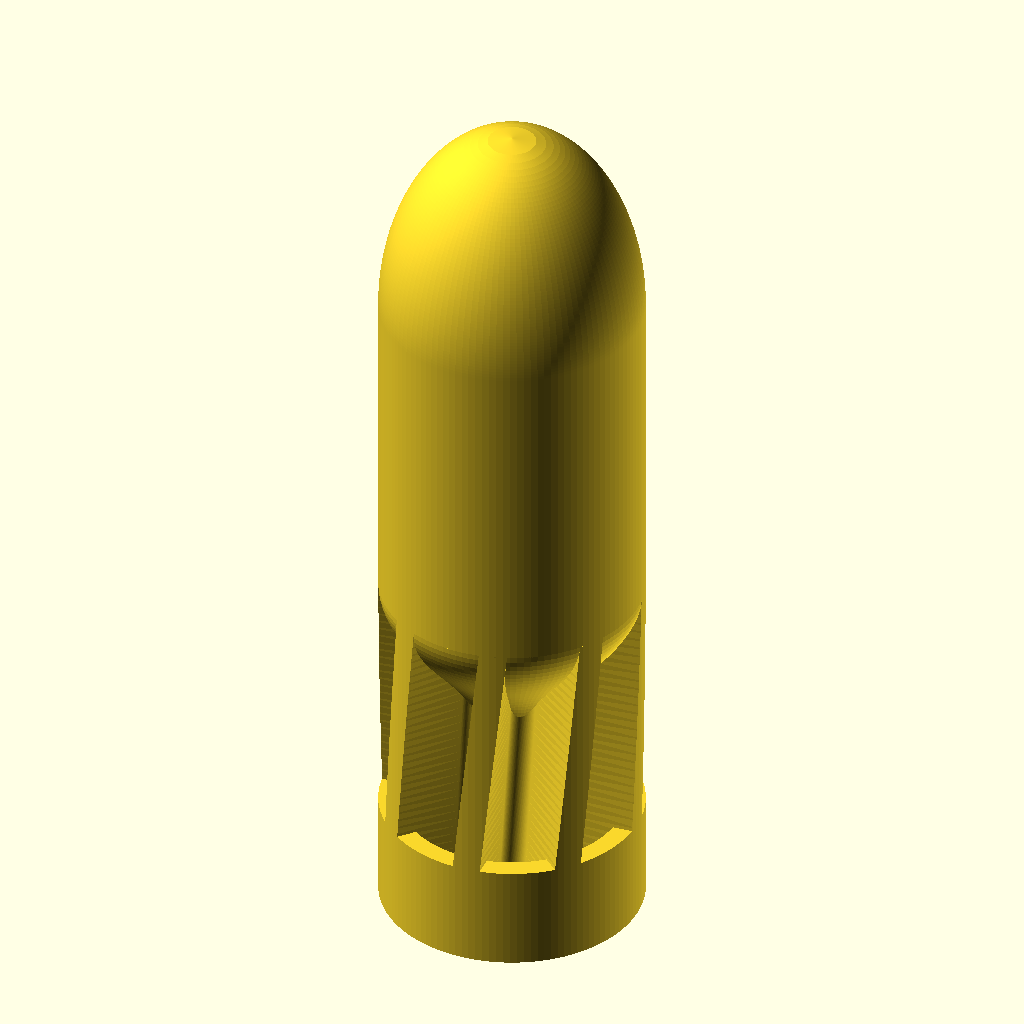
Cell 1: the model at its default parameters.
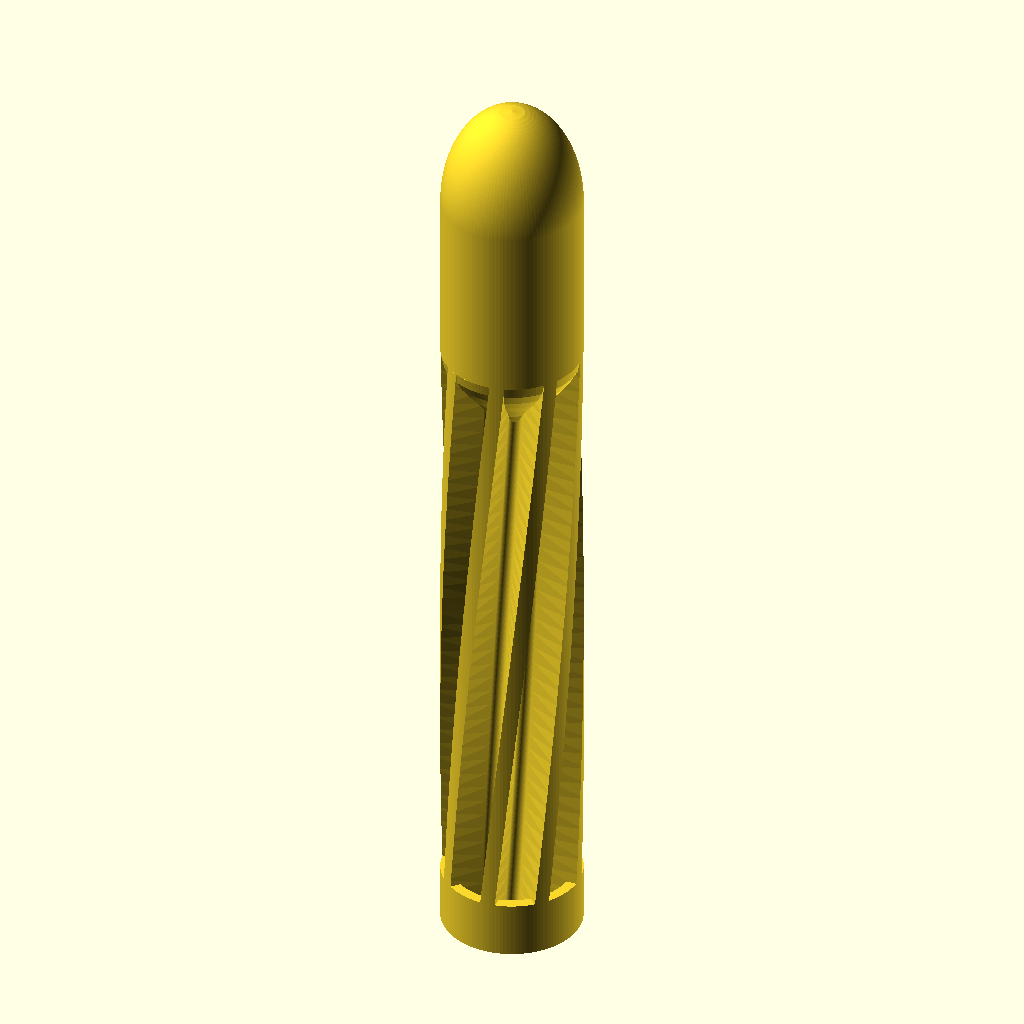
Cell 2: the same model with total_length = 270.
All cells are drawn from the same view direction (rotation 55°, 0°, 25°, orthographic, colour scheme Cornfield), but the view is re-fitted for each cell, so position and scale can differ between cells as well as the parameter.
OpenSCAD source file designs/mk1/mk1r_dart.scad:
// Mk1-R Rod Dart: the Mk1 ducted-tail dart with an 8 mm steel rod locked
// inside the front by a one-way snap plug (Russ's design). Generated from
// mk1_dart.scad plus the rod channel and plug below; edit the rod/plug section here.
//
// Rod: 8 mm steel, rod_len (36.5 mm: four from a 150 mm rod), slid in from the
// base until it stops at the top of the channel, 18.5 mm below the nose tip.
// Channel bore 8.15 mm (Russ's fit-gauge pick for a sliding fit).
// Plug: pushed in from the base with any stick (a rod offcut works). Its two
// thick arms are cammed inward by the ramps inside the channel, then spring
// out into a ratchet of 10 one-way teeth near the base, so it can never come
// back out. A small spring stack on the plug's top presses the rod up against
// the channel top (no rattle); the ratchet and spring absorb +/-5 mm of rod
// length error, so the hacksaw cut doesn't have to be exact.
// Print the plug lying on its one flat side (part = "plug"); it is round everywhere else.
//
// Base dart: 38 mm-class potato-cannon projectile, PCTG, printed nose-up (base on the bed).
//
// Design intent (see CLAUDE.md for project rules):
//  - Strength: no skinny neck. The tail is a tube (boom) inside a full-diameter
//    duct ring, joined by fins. Tubes resist bending far better per gram than
//    solid rods, and every layer through the tail has a large cross-section.
//  - Stability without metal: the aft body is hollow (open at the base), which
//    moves the CG forward. The nose and front of the body are solid.
//  - Fit: two widely spaced full-diameter bearing surfaces (body band behind the
//    nose, duct ring at the tail) keep it from tipping in the barrel.
//  - Spin: helical fins inside the duct, about 6 degrees at the tips.
//  - Prints without supports: all overhangs are 45 degrees or steeper from horizontal.
//
// Suggested print settings (Bambu Studio): uniform infill everywhere (100%, or
// gyroid at high density), 6+ walls, no height-range infill changes, hot nozzle
// and low part-cooling fan for layer adhesion, dry filament.

/* [Global] */
part           = "dart";   // "dart", "plug" (print orientation), "assembly" (preview)
max_width      = 40.0;   // barrel-sized like the sabot and wad (Russ): 39.6
body_d         = 39.6;   // bearing diameter (Russ: 39.6, the only size), barrel ~40.1 mm
total_length   = 135.0;  // lengthened from 125 to move the CG forward relative to the fins

/* [Nose] */
nose_length    = 30.0;   // ellipsoidal nose
nose_tip_d     = 6.0;    // small flat-ish blunt at the tip (0 = pointed ellipse)

/* [Body] */
bearing_length = 50.0;   // full-diameter band behind the nose
flare_length   = 22.0;   // smooth S-curve from body_d down to boom_d

/* [Tail] */
boom_d         = 16.0;   // outer diameter of the tail tube
duct_length    = 16.0;   // full-diameter ring around the fins, from the base
duct_wall      = 3.0;    // thick enough to survive glancing hits
fin_count      = 8;
fin_thickness  = 4.2;    // thicker for glancing hits
fin_root_fillet= 2.0;
fin_tip_angle  = 6.0;    // helix angle at the fin tips (degrees); sets spin

/* [Hollow aft body] */
wall           = 4.0;    // minimum wall around the internal cavity
cavity_top     = 62.0;   // Z where the cavity's straight section ends
roof_angle     = 50.0;   // cavity roof angle from horizontal (>= 45 prints clean)

/* [Resolution] */
$fn            = 120;
profile_steps  = 60;

assert(body_d <= max_width, "body_d exceeds max_width");

// Derived Z stations (Z = 0 at the base)
R          = body_d / 2;
rb         = boom_d / 2;
z_nose     = total_length - nose_length;      // nose base
z_bearing  = z_nose - bearing_length;         // bottom of bearing band
z_boom     = z_bearing - flare_length;        // top of straight boom
fin_top    = z_bearing;                       // fins run until the body is full width
// Twist so the helix angle at the tip radius equals fin_tip_angle
fin_twist  = tan(fin_tip_angle) * fin_top / R * 180 / PI;

assert(z_boom > duct_length, "duct must end below the flare so air can enter it");

// Outer radius as a function of Z (below the nose)
function smooth(t) = (1 - cos(t * 180)) / 2;
function outer_r(z) =
    z <= z_boom    ? rb :
    z <= z_bearing ? rb + (R - rb) * smooth((z - z_boom) / flare_length) :
                     R;

// Ellipsoidal nose radius at height h above the nose base, with a blunt tip
function nose_r(h) =
    let(a = nose_length, rt = nose_tip_d / 2,
        r = R * sqrt(max(0, 1 - pow(h / a, 2))))
    max(r, h >= a ? 0 : rt);

module outer_body() {
    pts = concat(
        [[0, 0]],
        [for (i = [0 : profile_steps]) let(z = z_bearing * i / profile_steps) [outer_r(z), z]],
        [for (i = [0 : profile_steps]) let(h = nose_length * i / profile_steps)
            [nose_r(h), z_nose + h]],
        [[0, total_length]]
    );
    rotate_extrude() polygon(pts);
}

// Internal cavity: follows the outer profile inward by `wall`, open at the base,
// closed by a cone roof so it prints without supports.
module cavity() {
    r_top = outer_r(cavity_top) - wall;
    roof_h = r_top * tan(roof_angle);
    pts = concat(
        [[0, -1], [rb - wall, -1]],
        [for (i = [0 : profile_steps]) let(z = cavity_top * i / profile_steps)
            [outer_r(z) - wall, z]],
        [[0, cavity_top + roof_h]]
    );
    rotate_extrude() polygon(pts);
}

module fins_2d() {
    offset(r = -fin_root_fillet) offset(r = fin_root_fillet) {
        circle(r = rb);
        for (i = [0 : fin_count - 1])
            rotate(i * 360 / fin_count)
                translate([0, -fin_thickness / 2]) square([R + 2, fin_thickness]);
    }
}

module fins() {
    // Helical fins clipped to the bearing diameter
    intersection() {
        linear_extrude(height = fin_top, twist = -fin_twist, slices = 40, convexity = 10)
            fins_2d();
        cylinder(r = R, h = fin_top);
    }
}

module duct() {
    difference() {
        cylinder(r = R, h = duct_length);
        translate([0, 0, -1]) cylinder(r = R - duct_wall, h = duct_length + 2);
    }
}

module mk1_dart() {
    difference() {
        union() {
            outer_body();
            fins();
            duct();
        }
        cavity();
    }
}


// ---------------------------------------------------------------------------
// Rod channel, ratchet and snap plug
rod_d        = 8.0;
rod_bore     = 8.15;      // Russ's fit gauge, 4th hole: slides in, no slop
rod_len      = 36.5;      // rod length: four per 150 mm rod (rev 3; was 45). The rod's bottom end
                          // stays where it was, so the plug is unchanged and its tip sits 4 mm up inside the channel
rod_top_gap  = 18.5;      // channel top (rod end) this far below the nose tip (rev 3: was 10;
                          // ~13.6 mm of solid plastic over the channel's pointed top so hard hits don't crack the nose)
rat_z0       = 0.0;       // ratchet teeth start at the base
rat_n        = 10;
rat_pitch    = 1.3;
rat_depth    = 0.8;       // tooth depth (radial)
plug_r       = 3.95;      // plug body radius (slides in the 8.15 bore)
plug_flat    = 2.75;      // plug has ONE flat (y = -plug_flat) to print on; the rest is round
                          // (rev 2: was flat on both sides, which left ~1.5 mm of side play)
arm_len      = 16.0;      // springy arms (split by a slot)
arm_slot     = 2.2;
barb_n       = 2;
spring_beams = 4;
spring_beam  = 1.0;
spring_gap   = 0.8;
spring_cap   = 1.5;
preload      = 1.5;       // spring squeeze when the rod is exactly rod_len

rod_top  = total_length - rod_top_gap;
r_in     = rod_bore / 2;
r_out    = r_in + rat_depth;
barb_r   = r_out - 0.15;
spring_h = spring_beams * spring_beam + (spring_beams + 1) * spring_gap + spring_cap;
plug_top = rod_top - rod_len + preload;                 // free (unsqueezed) top of the plug
plug_bot = rat_z0 + 5 * rat_pitch - 1.0;                // nominal: barbs on the middle teeth
plug_len = plug_top - plug_bot;
assert(rod_top - rod_len > plug_bot + arm_len + spring_h + 5, "rod too long for the plug");

module rod_channel() {
    // straight bore up the axis with a sawtooth ratchet at the base and a
    // 50 deg pointed top; every tooth's catch face faces up, every ramp >= 50 deg
    ramp = rat_pitch;   // full pitch is ramp (step is vertical in Z)
    pts = concat(
        [[0, -1], [r_out, -1]],
        [for (i = [0 : rat_n - 1]) each [[r_out, rat_z0 + i * rat_pitch], [r_in, rat_z0 + (i + 1) * rat_pitch]]],
        [[r_in, rod_top], [0, rod_top + r_in * tan(50)]]
    );
    rotate_extrude($fn = 64) polygon(pts);
}

module rod_dart() {
    difference() {
        union() { outer_body(); fins(); duct(); }
        cavity();
        rod_channel();
    }
}

// plug in the dart frame, at its nominal installed position (unsqueezed)
module plug_section(h) {
    linear_extrude(h) intersection() { circle(r = plug_r, $fn = 64); translate([-plug_r - 1, -plug_flat]) square([2 * plug_r + 2, plug_flat + plug_r + 1]); }
}
module plug() {
    zb = plug_bot; zs = plug_top - spring_h;
    difference() {
        union() {
            translate([0, 0, zb]) plug_section(zs - zb);
            // barbs: square catch face down, ramp up, as rings (so they follow the
            // round bore exactly) cut down to the flat-sided arms
            intersection() {
                for (k = [0 : barb_n - 1]) let(zc = zb + 1.0 + k * rat_pitch)
                    rotate_extrude($fn = 64) polygon([[plug_r - 0.3, zc], [barb_r, zc], [r_in - 0.1, zc + rat_pitch - 0.1], [plug_r - 0.3, zc + rat_pitch - 0.1]]);
                // hooks only on the sides (within 30 deg of the arms' bending direction),
                // so they fold fully inward when the arms squeeze
                translate([0, 0, zb]) linear_extrude(arm_len) translate([-barb_r - 1, -plug_flat]) square([2 * barb_r + 2, plug_flat + barb_r * sin(30)]);   // down to the print flat (no overhang)
            }
        }
        // slot that splits the bottom into two arms
        translate([-arm_slot / 2, -plug_flat - 1, zb - 1]) cube([arm_slot, plug_flat + plug_r + 3, arm_len + 1]);
    }
    // spring stack: beams joined at alternating ends, then a cap that meets the rod
    intersection() {
        union() {
            for (k = [0 : spring_beams]) let(z0 = zs + k * (spring_beam + spring_gap), side = (k % 2 == 0) ? 1 : -1)
                translate([side > 0 ? plug_r - 1.2 : -plug_r - 0.5, -plug_flat, z0 - 0.01]) cube([1.7, plug_flat + plug_r + 1, spring_gap + 0.02]);
            for (k = [0 : spring_beams - 1]) let(z0 = zs + spring_gap + k * (spring_beam + spring_gap))
                translate([-plug_r - 1, -plug_flat, z0]) cube([2 * plug_r + 2, plug_flat + plug_r + 1, spring_beam]);
            translate([-plug_r - 1, -plug_flat, plug_top - spring_cap]) cube([2 * plug_r + 2, plug_flat + plug_r + 1, spring_cap]);
        }
        translate([0, 0, zs - 0.02]) plug_section(spring_h + 0.04);
    }
}

echo(str("rod ", rod_len, " mm, top at ", rod_top, " (", rod_top_gap, " mm below the tip); plug length ", plug_len));

if (part == "dart") rod_dart();
else if (part == "plug") translate([0, 0, plug_flat]) rotate([90, 0, 0]) translate([0, 0, -plug_bot]) plug();
else if (part == "plug_placed") plug();
else { rod_dart(); color("silver") translate([0, 0, rod_top - rod_len]) cylinder(d = rod_d, h = rod_len); color("orange") plug(); }
Customizer parameters (derived from the source; name, type, default, range or options):
part: string, default "dart"
max_width: number, default 40
body_d: number, default 39.6
total_length: number, default 135
nose_length: number, default 30
nose_tip_d: number, default 6
bearing_length: number, default 50
flare_length: number, default 22
boom_d: number, default 16
duct_length: number, default 16
duct_wall: number, default 3
fin_count: number, default 8
fin_thickness: number, default 4.2
fin_root_fillet: number, default 2
fin_tip_angle: number, default 6
wall: number, default 4
cavity_top: number, default 62
roof_angle: number, default 50
profile_steps: number, default 60
